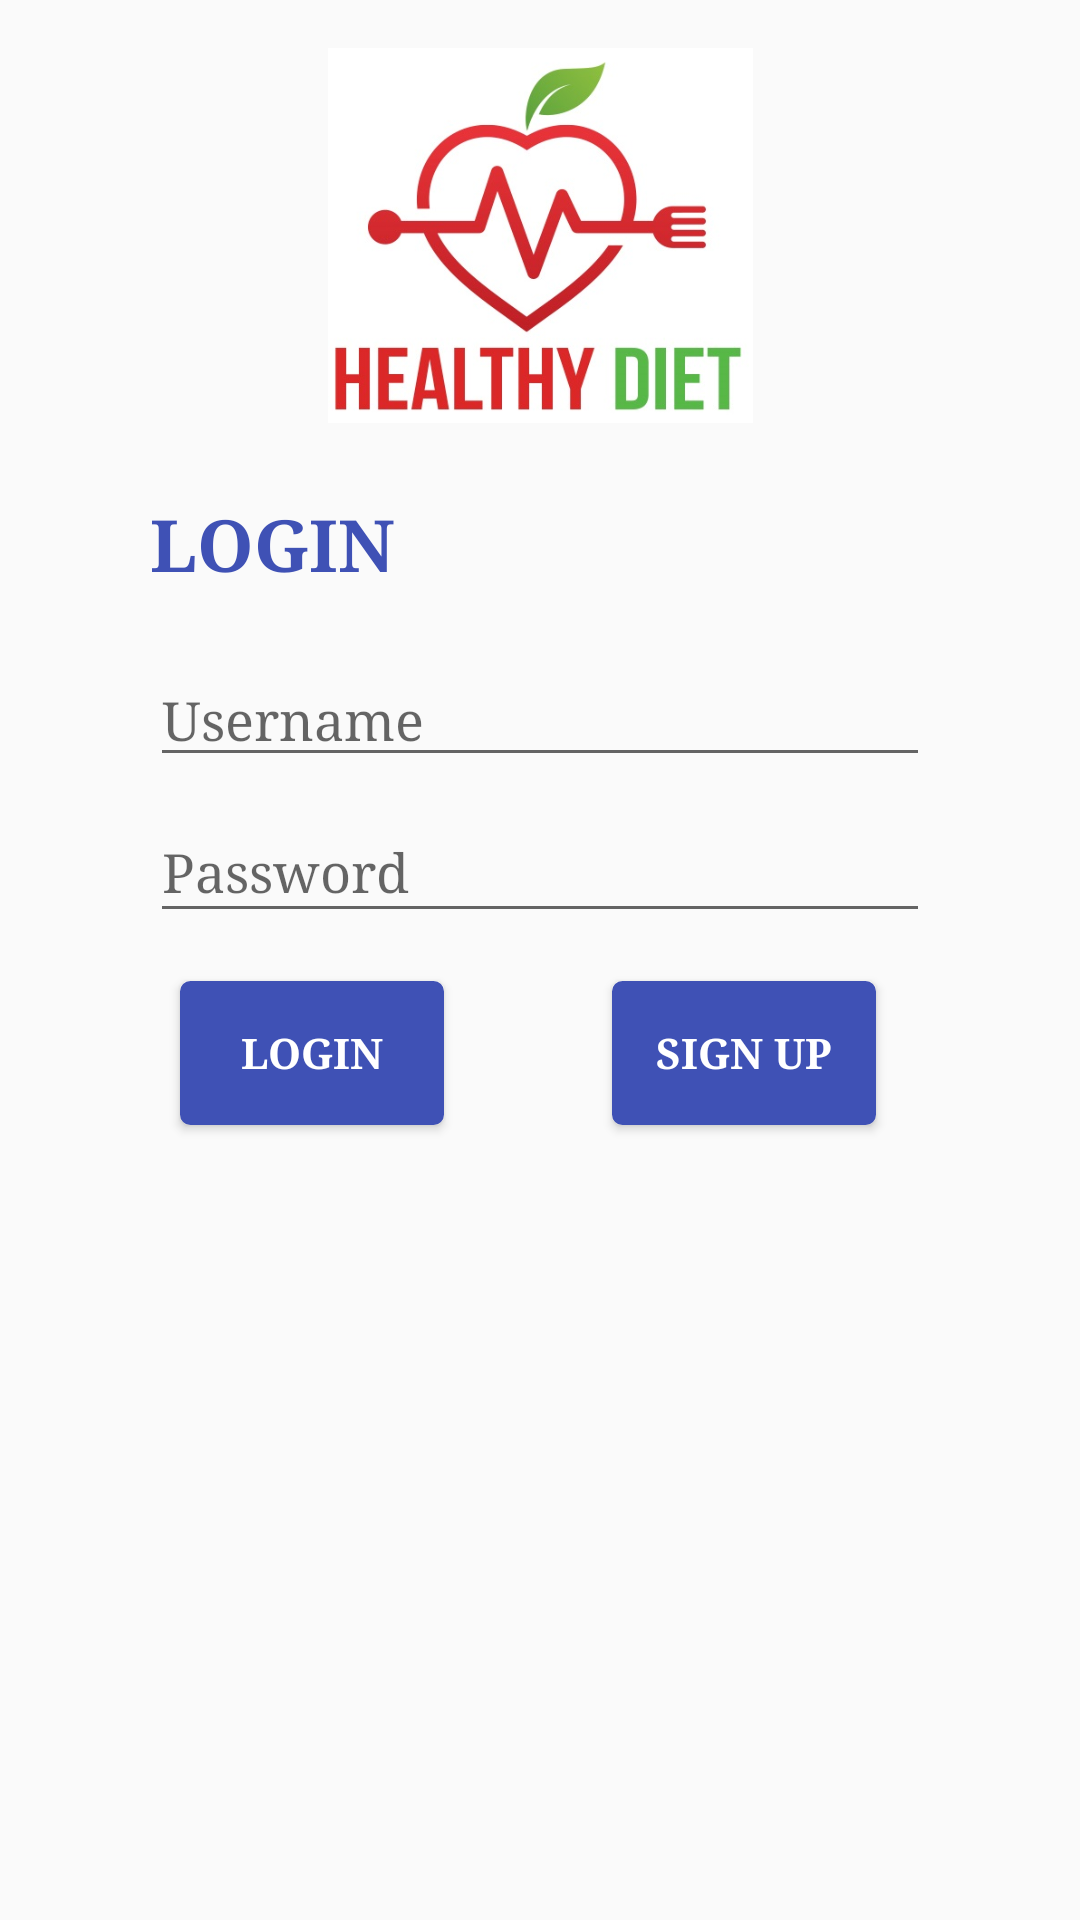

Produce the Android XML layout that renders to this screen, including the resource entries it uses.
<!-- AndroidManifest.xml: application theme AppTheme -->
<!-- res/layout/activity_login.xml -->
<?xml version="1.0" encoding="utf-8"?>
<android.support.constraint.ConstraintLayout xmlns:android="http://schemas.android.com/apk/res/android"
    xmlns:app="http://schemas.android.com/apk/res-auto"
    xmlns:tools="http://schemas.android.com/tools"
    android:id="@+id/activity_login"
    android:layout_width="match_parent"
    android:layout_height="match_parent"
    tools:context="com.dash.dietdash.Login">

    <EditText
        android:layout_width="260dp"
        android:layout_height="41dp"
        android:ems="10"
        android:id="@+id/editEmail"
        android:hint="Username"
        android:fontFamily="serif"
        android:inputType="text"
        app:layout_constraintLeft_toLeftOf="@+id/activity_login"
        app:layout_constraintTop_toBottomOf="@+id/textView2"
        android:layout_marginTop="16dp"
        app:layout_constraintRight_toRightOf="@+id/activity_login" />

    <EditText
        android:layout_width="260dp"
        android:layout_height="44dp"
        android:inputType="textPassword"
        android:ems="10"
        android:id="@+id/editPass"
        android:hint="Password"
        android:fontFamily="serif"
        app:layout_constraintLeft_toLeftOf="@+id/activity_login"
        app:layout_constraintTop_toBottomOf="@+id/editEmail"
        android:layout_marginTop="8dp"
        app:layout_constraintRight_toRightOf="@+id/activity_login" />

    <Button
        android:text="LOGIN"
        android:layout_width="wrap_content"
        android:layout_height="wrap_content"
        android:id="@+id/btnLogin"
        style="@style/Widget.AppCompat.Button.Colored"
        android:onClick="login"
        android:background="@drawable/mybutton"
        android:fontFamily="serif"
        android:textStyle="normal|bold"
        app:layout_constraintLeft_toLeftOf="@+id/activity_login"
        android:layout_marginStart="16dp"
        app:layout_constraintRight_toRightOf="@+id/textView2"
        app:layout_constraintBaseline_toBaselineOf="@+id/btnSignUp"
        app:layout_constraintHorizontal_bias="1.0" />

    <Button
        android:text="SIGN UP"
        android:layout_width="wrap_content"
        android:layout_height="wrap_content"
        android:id="@+id/btnSignUp"
        style="@style/Widget.AppCompat.Button.Colored"
        android:onClick="signup"
        android:background="@drawable/mybutton"
        android:fontFamily="serif"
        android:textStyle="normal|bold"
        app:layout_constraintLeft_toRightOf="@+id/btnLogin"
        android:layout_marginStart="56dp"
        app:layout_constraintTop_toBottomOf="@+id/editPass"
        android:layout_marginTop="16dp" />

    <TextView
        android:text="LOGIN"
        android:layout_width="98dp"
        android:layout_height="37dp"
        android:id="@+id/textView2"
        android:fontFamily="serif"
        android:textSize="24sp"
        android:textStyle="normal|bold"
        android:textColor="@color/colorPrimary"
        app:layout_constraintLeft_toLeftOf="@+id/editEmail"
        app:layout_constraintTop_toBottomOf="@+id/imageView"
        android:layout_marginTop="24dp" />

    <ImageView
        android:layout_width="261dp"
        android:layout_height="125dp"
        app:srcCompat="@drawable/logo_diet"
        android:id="@+id/imageView"
        app:layout_constraintLeft_toLeftOf="@+id/activity_login"
        android:layout_marginStart="16dp"
        app:layout_constraintTop_toTopOf="@+id/activity_login"
        android:layout_marginTop="16dp"
        app:layout_constraintRight_toRightOf="@+id/activity_login"
        android:layout_marginEnd="16dp" />
</android.support.constraint.ConstraintLayout>
<!-- resources referenced by this layout -->
<resources>
  <color name="colorPrimary">#3f51b5</color>
  <!-- drawable logo_diet: jpg bitmap (drawable, 60175 bytes) -->
  <!-- drawable mybutton (drawable) -->
  <?xml version="1.0" encoding="utf-8"?>
  <selector xmlns:android="http://schemas.android.com/apk/res/android" >
      <item android:state_pressed="true" >
          <shape android:shape="rectangle"  >
              <corners android:radius="3dip" />
              <stroke android:width="1dip" android:color="#FF3F51B5" />
              <gradient android:angle="-90" android:startColor="#345953" android:endColor="#FF3F51B5"  />
          </shape>
      </item>
      <item android:state_focused="true">
          <shape android:shape="rectangle"  >
              <corners android:radius="3dip" />
              <stroke android:width="1dip" android:color="#FF3F51B5" />
              <solid android:color="#FF3F51B5"/>
          </shape>
      </item>
      <item >
          <shape android:shape="rectangle"  >
              <corners android:radius="3dip" />
              <stroke android:width="1dip" android:color="#FF3F51B5" />
              <gradient android:angle="-90" android:startColor="#FF3F51B5" android:endColor="#FF3F51B5" />
          </shape>
      </item>
  </selector>
  <style name="AppTheme" parent="Theme.AppCompat.Light.DarkActionBar">
          
          <item name="colorPrimary">@color/colorPrimary</item>
          <item name="colorPrimaryDark">@color/colorPrimaryDark</item>
          <item name="colorAccent">@color/colorAccent</item>
      </style>
  <color name="colorPrimaryDark">#303f9f</color>
  <color name="colorAccent">#FF4081</color>
</resources>
